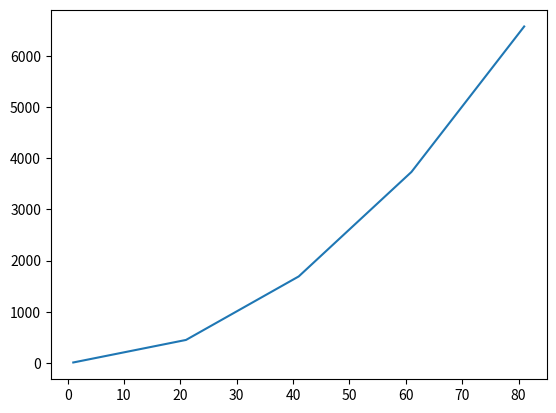

Recreate this plot in Python.
import numpy as np
import matplotlib.pyplot as plt

# x = np.linspace(-5, 5, 1000)
# y= [1 / (1 + np.exp(-i)) for i in x]

x = np.arange(1, 100, 20)
y = x ** 2 + 10


plt.plot(x, y)
plt.show()